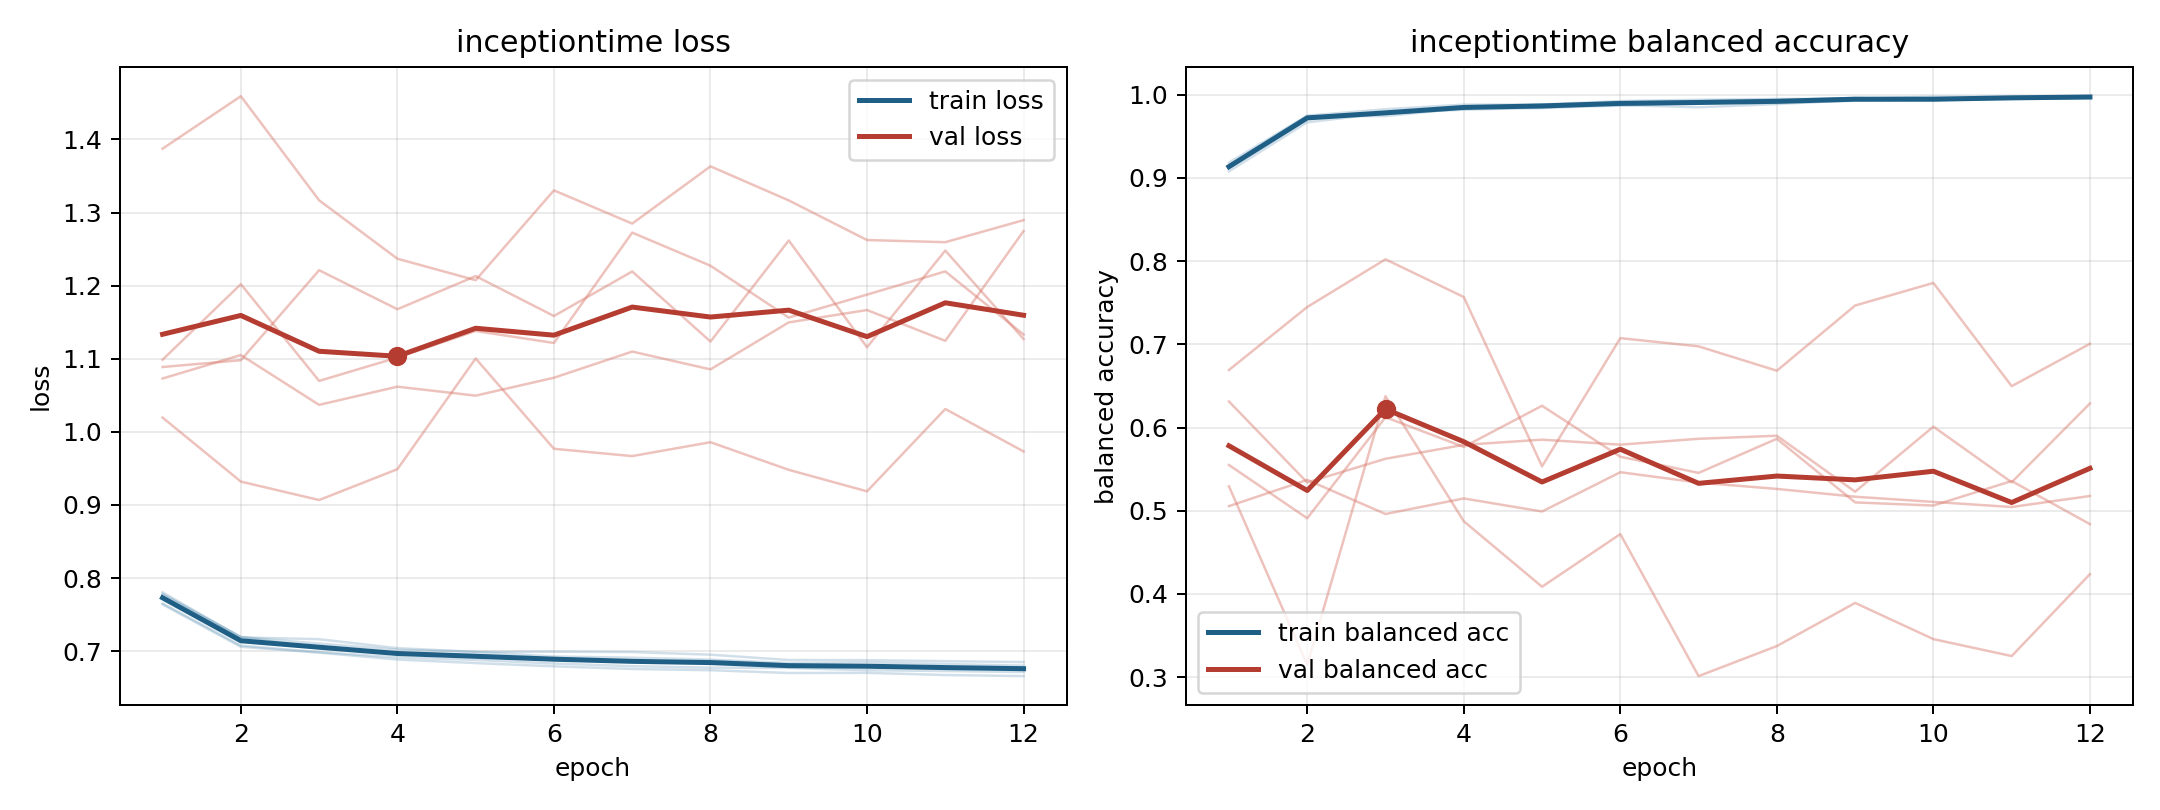

The file beside this chart, header and first rows:
model, fold, epoch, train_loss, train_balanced_accuracy, val_loss, val_balanced_accuracy
inceptiontime, 1, 1, 0.764, 0.9147, 1.089, 0.6313
inceptiontime, 1, 2, 0.706, 0.9718, 1.098, 0.534
inceptiontime, 1, 3, 0.6979, 0.9774, 1.221, 0.5624
inceptiontime, 1, 4, 0.6885, 0.9848, 1.168, 0.5791
inceptiontime, 1, 5, 0.6837, 0.9879, 1.213, 0.5854
inceptiontime, 1, 6, 0.6792, 0.9907, 1.158, 0.5794
inceptiontime, 1, 7, 0.6756, 0.9925, 1.219, 0.5865
inceptiontime, 1, 8, 0.6739, 0.994, 1.123, 0.5901
inceptiontime, 1, 9, 0.6701, 0.9954, 1.262, 0.5228
inceptiontime, 1, 10, 0.6703, 0.9949, 1.116, 0.601
inceptiontime, 1, 11, 0.6673, 0.9967, 1.248, 0.5341
inceptiontime, 1, 12, 0.6658, 0.9973, 1.127, 0.6289
inceptiontime, 2, 1, 0.7804, 0.9146, 1.073, 0.5549
inceptiontime, 2, 2, 0.7188, 0.9743, 1.105, 0.4909
inceptiontime, 2, 3, 0.7163, 0.9743, 1.037, 0.6123
inceptiontime, 2, 4, 0.7041, 0.9838, 1.062, 0.5767
inceptiontime, 2, 5, 0.699, 0.988, 1.05, 0.6261
inceptiontime, 2, 6, 0.6992, 0.9876, 1.074, 0.5649
inceptiontime, 2, 7, 0.6988, 0.9849, 1.11, 0.5454
inceptiontime, 2, 8, 0.6951, 0.9888, 1.085, 0.5865
inceptiontime, 2, 9, 0.6878, 0.9934, 1.15, 0.51
inceptiontime, 2, 10, 0.6876, 0.9935, 1.167, 0.5062
inceptiontime, 2, 11, 0.6863, 0.9958, 1.125, 0.5357
inceptiontime, 2, 12, 0.685, 0.9963, 1.275, 0.4839
inceptiontime, 3, 1, 0.7652, 0.9184, 1.387, 0.5055
inceptiontime, 3, 2, 0.7076, 0.9748, 1.459, 0.5371
inceptiontime, 3, 3, 0.6986, 0.9825, 1.317, 0.496
inceptiontime, 3, 4, 0.6916, 0.9881, 1.237, 0.5148
inceptiontime, 3, 5, 0.6879, 0.9882, 1.207, 0.499
inceptiontime, 3, 6, 0.6831, 0.9924, 1.33, 0.5463
inceptiontime, 3, 7, 0.6794, 0.9939, 1.285, 0.5338
inceptiontime, 3, 8, 0.6774, 0.9948, 1.363, 0.5262
inceptiontime, 3, 9, 0.6769, 0.9952, 1.317, 0.5168
inceptiontime, 3, 10, 0.6738, 0.9976, 1.262, 0.5106
inceptiontime, 3, 11, 0.6728, 0.9976, 1.259, 0.5045
inceptiontime, 3, 12, 0.6714, 0.9982, 1.29, 0.5177
inceptiontime, 4, 1, 0.7781, 0.9118, 1.019, 0.6691
inceptiontime, 4, 2, 0.7191, 0.9728, 0.9319, 0.7448
inceptiontime, 4, 3, 0.7103, 0.9787, 0.9067, 0.8022
inceptiontime, 4, 4, 0.7019, 0.9848, 0.9489, 0.7568
inceptiontime, 4, 5, 0.6991, 0.9841, 1.1, 0.5534
inceptiontime, 4, 6, 0.6927, 0.9901, 0.9768, 0.7074
inceptiontime, 4, 7, 0.691, 0.9916, 0.9668, 0.6975
inceptiontime, 4, 8, 0.6884, 0.9924, 0.9858, 0.6683
inceptiontime, 4, 9, 0.6837, 0.9961, 0.948, 0.7466
inceptiontime, 4, 10, 0.6845, 0.9935, 0.9186, 0.7738
inceptiontime, 4, 11, 0.6824, 0.9961, 1.031, 0.6497
inceptiontime, 4, 12, 0.6802, 0.998, 0.9732, 0.7006
inceptiontime, 5, 1, 0.777, 0.9079, 1.099, 0.5293
inceptiontime, 5, 2, 0.7195, 0.9668, 1.202, 0.3148
inceptiontime, 5, 3, 0.7037, 0.978, 1.07, 0.6377
inceptiontime, 5, 4, 0.6977, 0.982, 1.102, 0.4873
inceptiontime, 5, 5, 0.6952, 0.9841, 1.138, 0.4086
inceptiontime, 5, 6, 0.6907, 0.9869, 1.122, 0.4719
inceptiontime, 5, 7, 0.6853, 0.9904, 1.273, 0.3012
inceptiontime, 5, 8, 0.6869, 0.99, 1.227, 0.3373
inceptiontime, 5, 9, 0.682, 0.9928, 1.156, 0.3892
inceptiontime, 5, 10, 0.6804, 0.9934, 1.188, 0.3457
inceptiontime, 5, 11, 0.6787, 0.9949, 1.219, 0.3253
inceptiontime, 5, 12, 0.6774, 0.9962, 1.133, 0.4238
